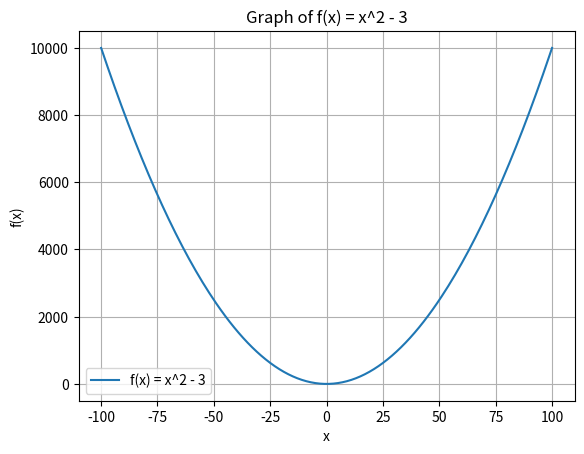

Generate this figure with matplotlib:
import matplotlib.pyplot as plt

x=[]
y=[]

for n in range(-100,101):
    x = x + [n]

for n in x:
    y.append(n**2 - 3)


plt.plot(x, y, label='f(x) = x^2 - 3')
plt.title('Graph of f(x) = x^2 - 3')
plt.xlabel('x')
plt.ylabel('f(x)')
plt.legend()
plt.grid(True)
plt.show()